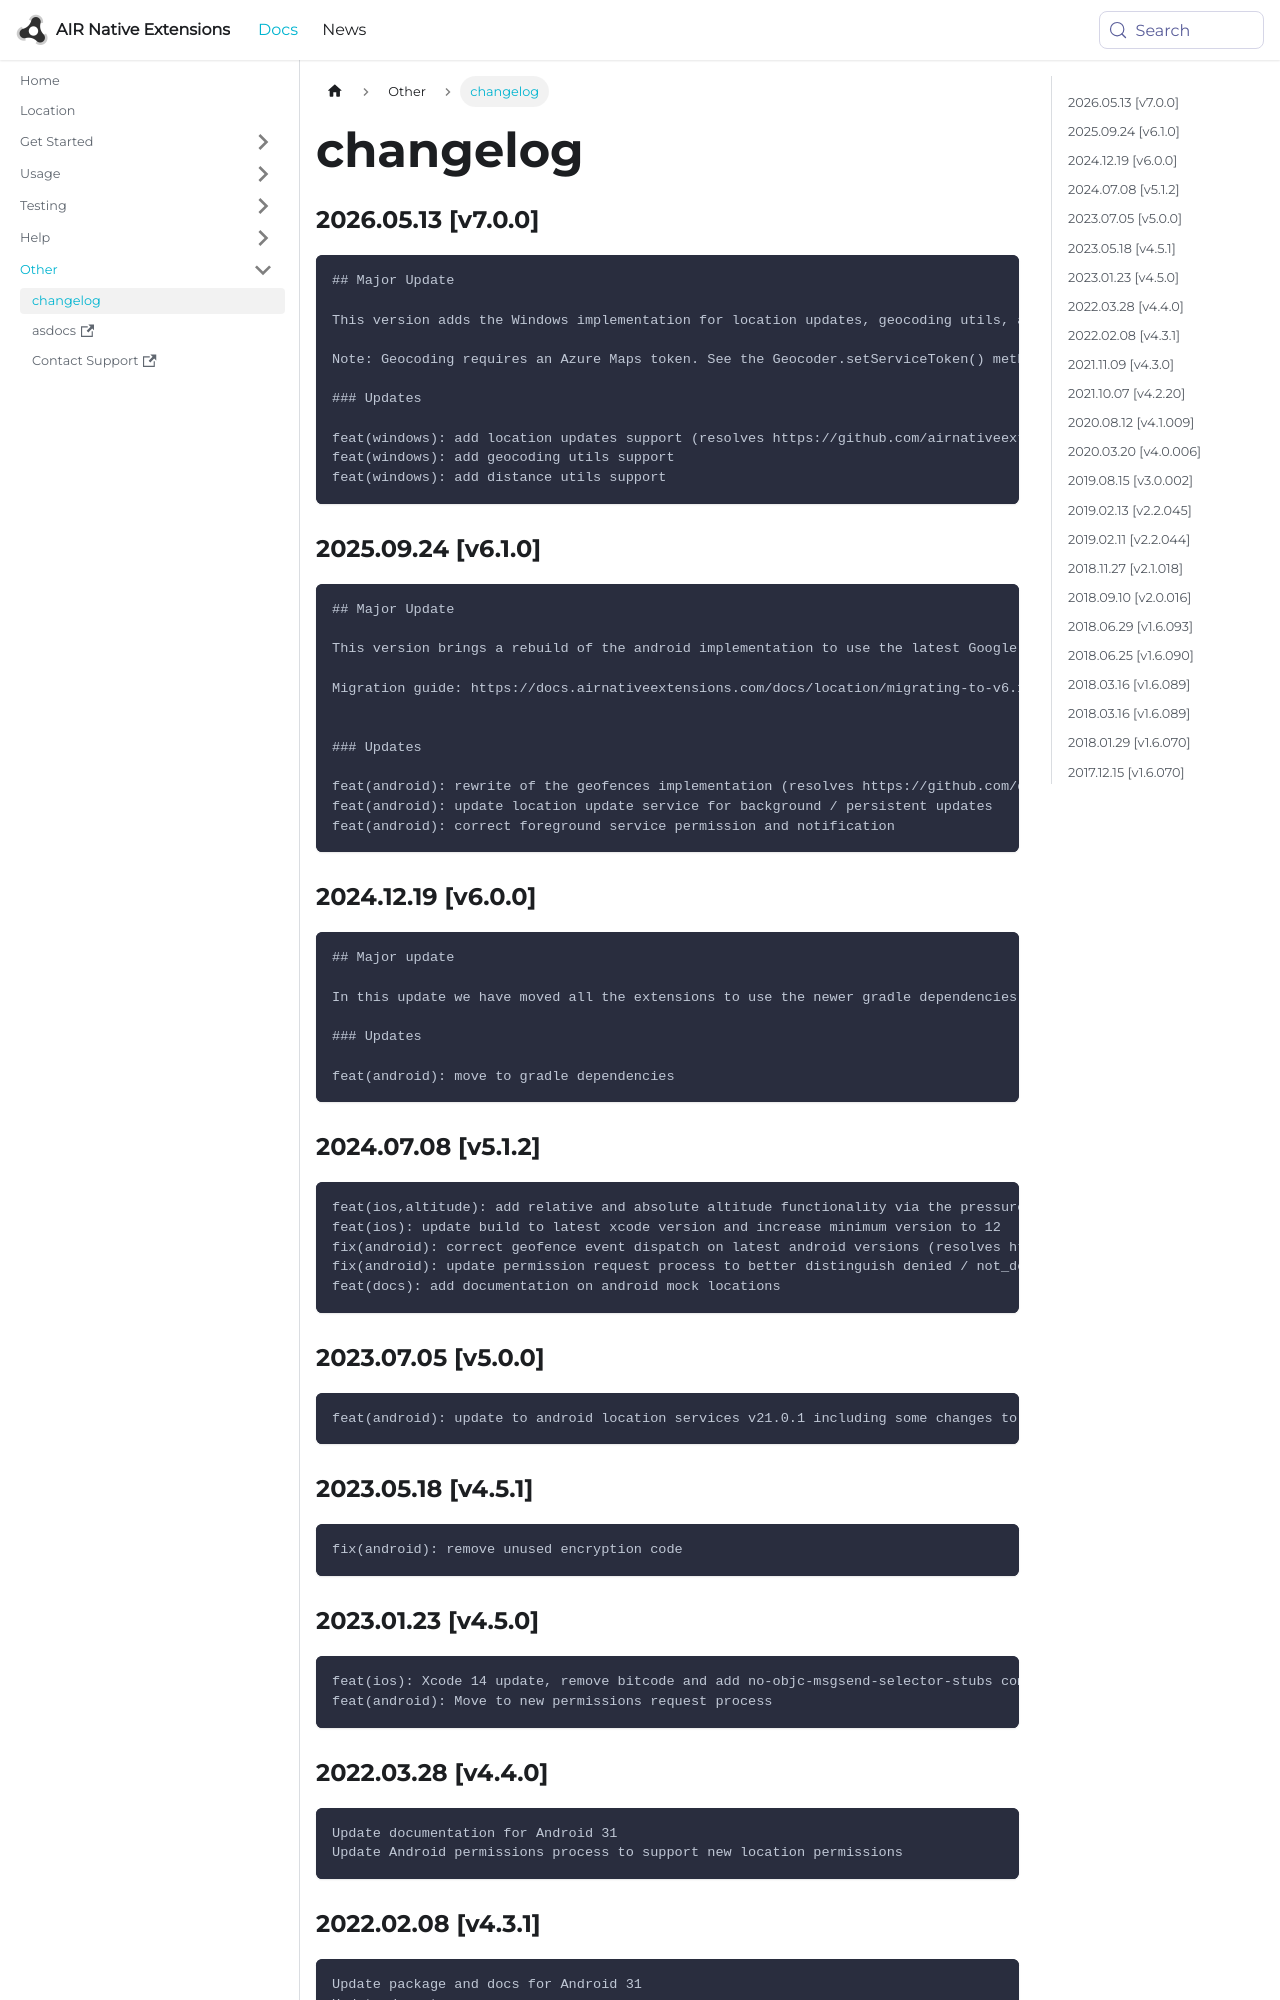

repository: airnativeextensions/nativeextensions-documentation · page: docs/location/changelog/index.html · generator: docusaurus

### 2026.05.13 [v7.0.0]

```
## Major Update 

This version adds the Windows implementation for location updates, geocoding utils, and distance utils. Geofences are not supported in this release.

Note: Geocoding requires an Azure Maps token. See the Geocoder.setServiceToken() method documentation for details.

### Updates 

feat(windows): add location updates support (resolves https://github.com/airnativeextensions/ANE-Location/issues/75)
feat(windows): add geocoding utils support
feat(windows): add distance utils support
```

### 2025.09.24 [v6.1.0]

```
## Major Update 

This version brings a rebuild of the android implementation to use the latest Google Play Services libraries and support the latest Android OS versions.

Migration guide: https://docs.airnativeextensions.com/docs/location/migrating-to-v6.1


### Updates 

feat(android): rewrite of the geofences implementation (resolves https://github.com/distriqt/ANE-Location/issues/79, resolves https://github.com/distriqt/ANE-Location/issues/77)
feat(android): update location update service for background / persistent updates
feat(android): correct foreground service permission and notification 
```

### 2024.12.19 [v6.0.0]

```
## Major update 

In this update we have moved all the extensions to use the newer gradle dependencies process. 

### Updates 

feat(android): move to gradle dependencies
```
